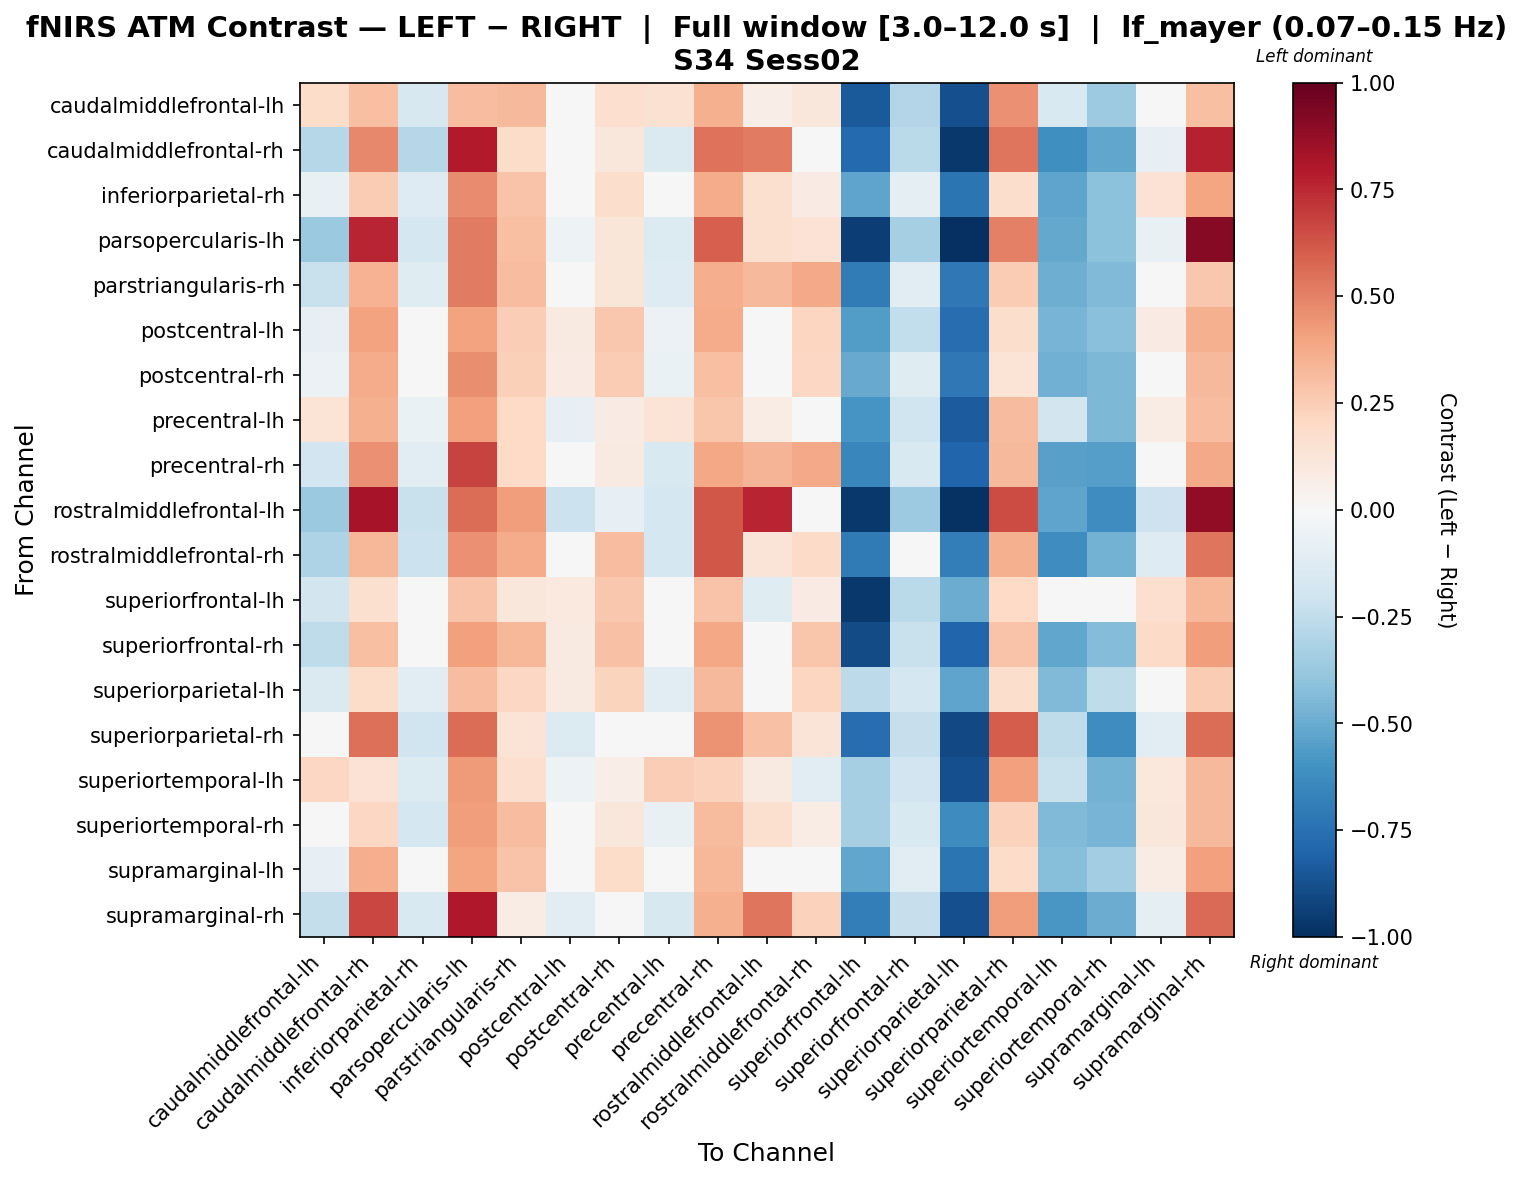

The file beside this chart, header and first rows:
, caudalmiddlefrontal-lh, caudalmiddlefrontal-rh, inferiorparietal-rh, parsopercularis-lh, parstriangularis-rh, postcentral-lh, postcentral-rh, precentral-lh, precentral-rh, rostralmiddlefrontal-lh, rostralmiddlefrontal-rh, superiorfrontal-lh, superiorfrontal-rh, superiorparietal-lh, superiorparietal-rh, superiortemporal-lh, superiortemporal-rh, supramarginal-lh, supramarginal-rh
caudalmiddlefrontal-lh, 0.1839, 0.2974, -0.1577, 0.3083, 0.3264, 0.009334, 0.1662, 0.1518, 0.358, 0.06825, 0.1118, -0.8417, -0.2963, -0.8767, 0.4554, -0.1557, -0.3653, -0.04799, 0.3044
caudalmiddlefrontal-rh, -0.2843, 0.4788, -0.283, 0.7959, 0.183, -0.01745, 0.1117, -0.1453, 0.5417, 0.5165, 0.03762, -0.7796, -0.2725, -0.9666, 0.5319, -0.6115, -0.5221, -0.08045, 0.7658
inferiorparietal-rh, -0.07728, 0.2536, -0.1256, 0.4733, 0.2865, 0.01819, 0.1767, -0.03035, 0.3675, 0.1577, 0.07991, -0.5302, -0.09734, -0.7339, 0.1767, -0.5274, -0.4112, 0.145, 0.3983
parsopercularis-lh, -0.3689, 0.7627, -0.1791, 0.5211, 0.2985, -0.05063, 0.1183, -0.1366, 0.6007, 0.1613, 0.1415, -0.9448, -0.3357, -1.0, 0.5029, -0.5146, -0.4071, -0.07663, 0.9069
parstriangularis-rh, -0.22, 0.3474, -0.1223, 0.5218, 0.3108, 0.03095, 0.1233, -0.1286, 0.3613, 0.323, 0.3766, -0.6994, -0.1056, -0.7158, 0.2516, -0.4915, -0.4424, 0.006583, 0.2723
postcentral-lh, -0.08303, 0.4062, -0.02902, 0.4014, 0.2468, 0.0893, 0.2664, -0.0621, 0.3714, 0.0108, 0.2161, -0.5607, -0.2447, -0.7584, 0.1764, -0.4619, -0.4209, 0.07889, 0.3572
postcentral-rh, -0.05627, 0.3719, -0.0347, 0.4629, 0.2416, 0.08083, 0.2558, -0.06943, 0.3022, 0.004192, 0.2055, -0.5055, -0.1202, -0.7113, 0.1388, -0.4793, -0.4472, 0.03689, 0.3234
precentral-lh, 0.1352, 0.3543, -0.0643, 0.4106, 0.1959, -0.08319, 0.07929, 0.1389, 0.2751, 0.07522, 0.04271, -0.5936, -0.1983, -0.8345, 0.3166, -0.1814, -0.4516, 0.07627, 0.3068
precentral-rh, -0.1926, 0.4608, -0.117, 0.675, 0.1953, -0.04722, 0.08919, -0.1549, 0.3834, 0.3368, 0.3821, -0.6553, -0.1515, -0.7905, 0.3212, -0.5438, -0.547, -0.0246, 0.3805
rostralmiddlefrontal-lh, -0.3738, 0.8258, -0.2243, 0.5585, 0.4175, -0.2114, -0.08119, -0.1785, 0.6235, 0.7655, 0.01836, -0.9665, -0.3662, -0.9896, 0.6542, -0.5271, -0.6239, -0.2098, 0.8888
rostralmiddlefrontal-rh, -0.3057, 0.3311, -0.2124, 0.458, 0.3709, 0.04159, 0.3113, -0.1782, 0.6248, 0.1295, 0.1944, -0.7045, -0.03694, -0.6925, 0.3569, -0.6205, -0.4727, -0.1277, 0.5327
superiorfrontal-lh, -0.1851, 0.1593, 0.01212, 0.2879, 0.1096, 0.09657, 0.2664, 0.04689, 0.2829, -0.119, 0.0813, -0.9643, -0.2719, -0.4924, 0.1965, 0.02868, -0.03214, 0.1651, 0.3315
superiorfrontal-rh, -0.2507, 0.3001, 0.03257, 0.4122, 0.3349, 0.08909, 0.2905, 0.0351, 0.3879, 0.049, 0.2779, -0.8941, -0.2254, -0.7892, 0.2885, -0.5185, -0.4317, 0.1911, 0.4207
superiorparietal-lh, -0.1454, 0.1802, -0.1108, 0.3079, 0.2069, 0.09214, 0.2201, -0.1115, 0.3254, 0.03374, 0.2149, -0.2604, -0.1729, -0.5247, 0.1778, -0.4391, -0.2524, 0.002556, 0.2554
superiorparietal-rh, 0.0105, 0.5487, -0.2021, 0.5584, 0.1361, -0.1403, -0.04238, -0.02606, 0.4506, 0.2914, 0.1257, -0.7591, -0.2336, -0.905, 0.604, -0.2549, -0.6172, -0.1038, 0.5591
superiortemporal-lh, 0.208, 0.1425, -0.1381, 0.425, 0.1665, -0.0511, 0.0652, 0.2444, 0.2286, 0.08884, -0.114, -0.3306, -0.1939, -0.8804, 0.4086, -0.2254, -0.472, 0.1034, 0.3245
superiortemporal-rh, -0.0137, 0.2057, -0.1728, 0.4165, 0.3062, 0.02718, 0.1131, -0.07568, 0.3174, 0.1574, 0.07185, -0.331, -0.1558, -0.626, 0.2315, -0.4418, -0.4612, 0.1098, 0.3214
supramarginal-lh, -0.08468, 0.3624, -0.03751, 0.3963, 0.2835, 0.02561, 0.1858, -0.03751, 0.3302, 0.001895, 0.0432, -0.5188, -0.1125, -0.7274, 0.1858, -0.4285, -0.3512, 0.07299, 0.4106
supramarginal-rh, -0.2354, 0.6644, -0.154, 0.8006, 0.07252, -0.1039, -0.0106, -0.1599, 0.3524, 0.5318, 0.2327, -0.694, -0.2321, -0.8827, 0.416, -0.5801, -0.4934, -0.09371, 0.5694
